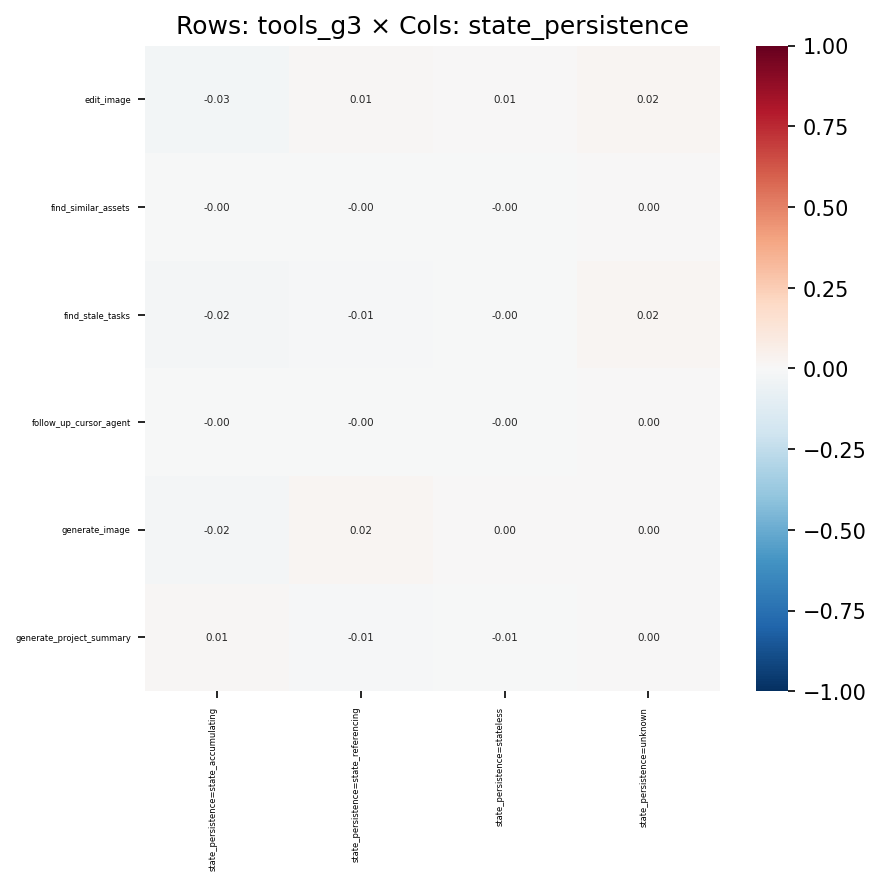

The data file committed next to this chart (first rows):
, state_persistence=state_accumulating, state_persistence=state_referencing, state_persistence=stateless, state_persistence=unknown
edit_image, -0.03087, 0.01025, 0.005983, 0.01815
find_similar_assets, -0.001218, -0.001296, -0.0009775, 0.001971
find_stale_tasks, -0.01913, -0.01054, -0.003296, 0.02298
follow_up_cursor_agent, -0.002374, -0.001719, -0.0003725, 0.003106
generate_image, -0.01666, 0.01815, 0.002074, 0.001977
generate_project_summary, 0.008333, -0.01222, -0.005146, 0.001603
